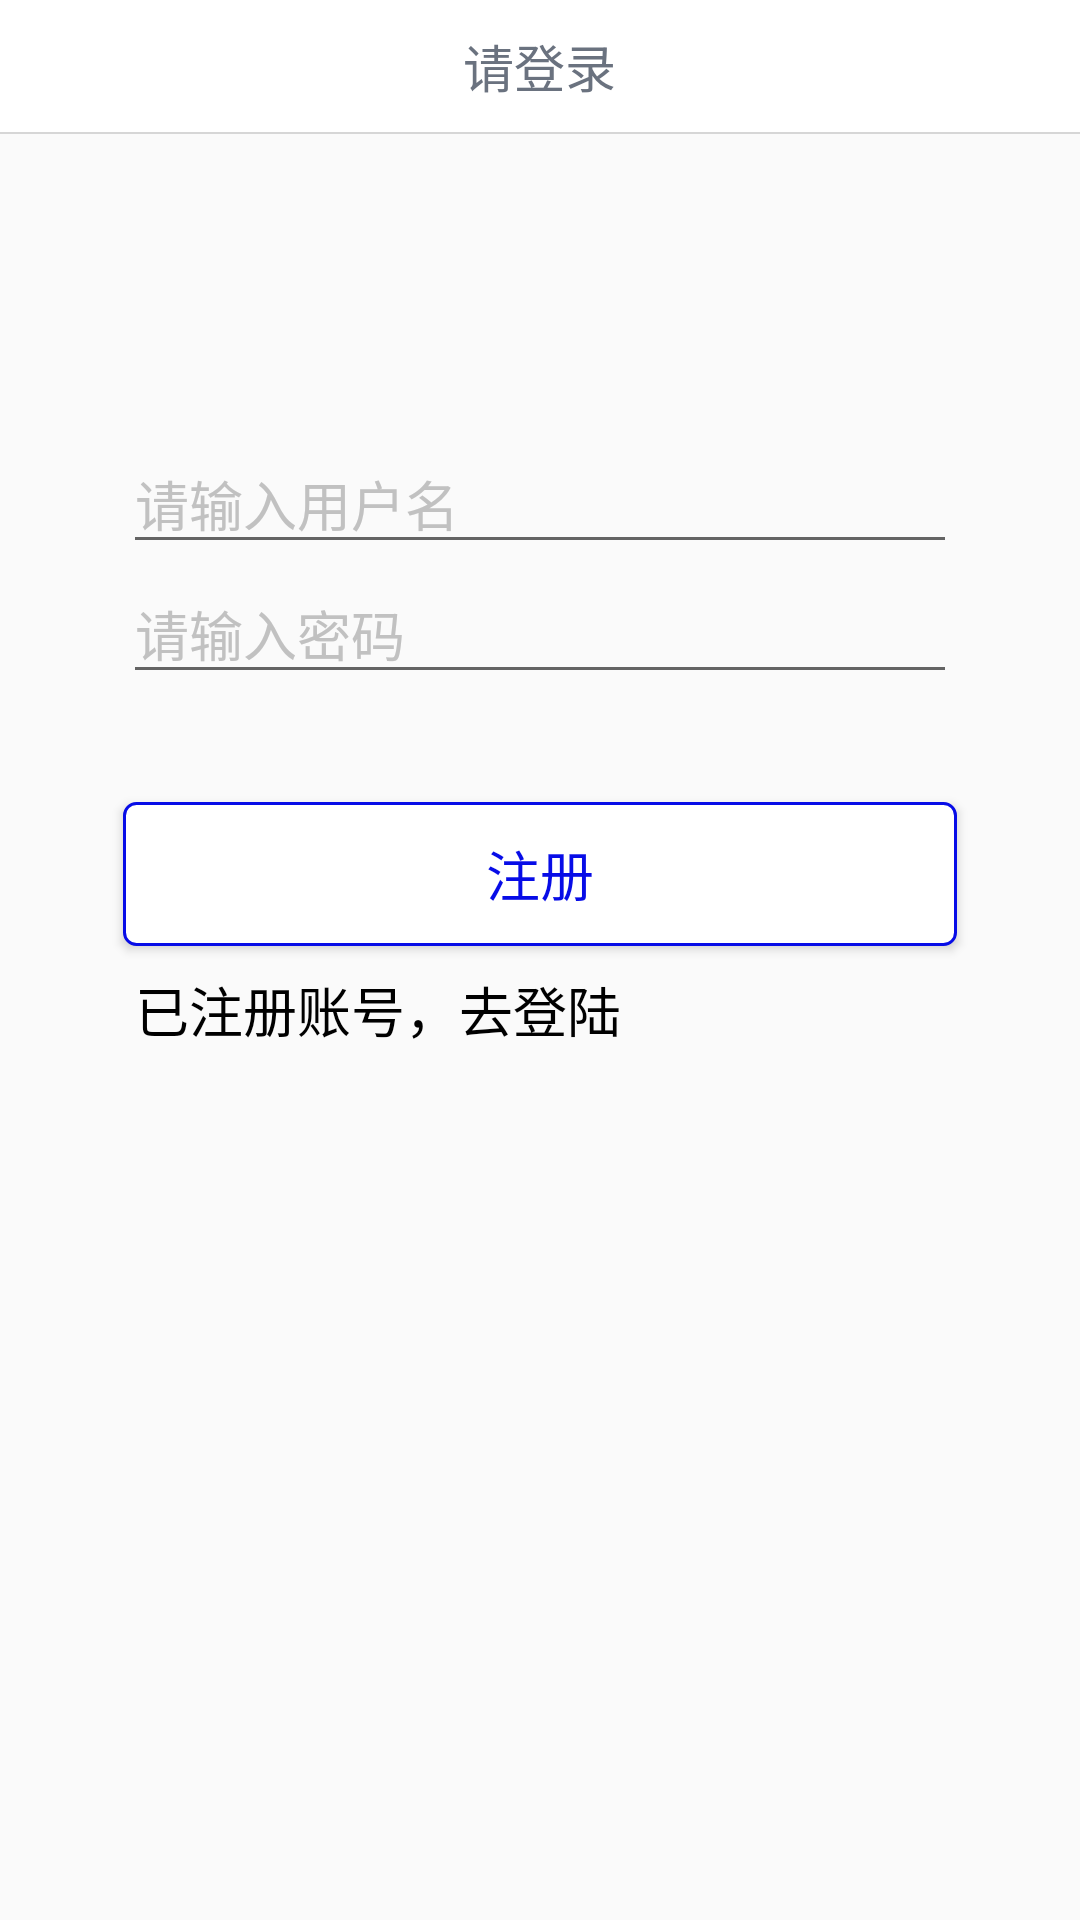

Layout XML and referenced resources for this Android screen:
<!-- AndroidManifest.xml: application theme AppTheme -->
<!-- res/layout/activity_register.xml -->
<?xml version="1.0" encoding="utf-8"?>
<LinearLayout xmlns:android="http://schemas.android.com/apk/res/android"
    android:layout_width="match_parent"
    android:layout_height="match_parent"
    android:background="@color/setting_background"
    android:orientation="vertical">

    <RelativeLayout
        android:id="@+id/setting_header"
        android:layout_width="fill_parent"
        android:layout_height="44dp"
        android:background="@color/white">

        <ImageView
            android:id="@+id/change_info_back"
            android:layout_width="26dp"
            android:layout_height="26dp"
            android:layout_alignParentLeft="true"
            android:layout_centerVertical="true"
            android:layout_marginLeft="16dp"
            android:clickable="true"
            android:src="@drawable/topbar_back_black" />

        <TextView
            android:layout_width="wrap_content"
            android:layout_height="wrap_content"
            android:layout_centerInParent="true"
            android:text="@string/login"
            android:textColor="@color/tab_text_color"
            android:textSize="17sp" />
    </RelativeLayout>

    <View
        android:layout_width="fill_parent"
        android:layout_height="0.5dp"
        android:alpha="0.5"
        android:background="@color/setting_header_divider" />

    <LinearLayout
        android:layout_width="match_parent"
        android:layout_height="wrap_content"
        android:layout_marginLeft="41dp"
        android:layout_marginRight="41dp"
        android:layout_marginTop="100dp"
        android:orientation="vertical">

        <EditText
            android:id="@+id/username_tx"
            android:layout_width="fill_parent"
            android:layout_height="wrap_content"
            android:layout_centerVertical="true"
            android:hint="请输入用户名"
            android:imeOptions="actionNext"
            android:inputType="phone"
            android:textSize="18sp"
            android:textColor="@color/black"
            android:textColorHint="@color/content_color"/>

        <EditText
            android:id="@+id/password_tx"
            android:layout_width="fill_parent"
            android:layout_height="wrap_content"
            android:layout_centerVertical="true"
            android:hint="请输入密码"
            android:imeOptions="actionSend"
            android:textSize="18sp"
            android:textColor="@color/black"
            android:textColorHint="@color/content_color"/>
    </LinearLayout>

    <Button
        android:id="@+id/register_btn"
        android:layout_width="fill_parent"
        android:layout_height="wrap_content"
        android:layout_marginLeft="41dp"
        android:layout_marginRight="41dp"
        android:layout_marginTop="36dp"
        android:background="@drawable/new_blog_background"
        android:textColor="@color/load_logo"
        android:textSize="18sp"
        android:text="注册" />

    <TextView
        android:id="@+id/login_tx"
        android:layout_width="match_parent"
        android:layout_height="wrap_content"
        android:layout_marginLeft="45dp"
        android:layout_marginRight="45dp"
        android:layout_marginTop="8dp"
        android:text="已注册账号，去登陆"
        android:textSize="18sp"
        android:textColor="@color/black"/>
</LinearLayout>
<!-- resources referenced by this layout -->
<resources>
  <color name="black">#000000</color>
  <color name="content_color">#c1c1c1</color>
  <color name="load_logo">#070ce7</color>
  <color name="setting_background">#fafafa</color>
  <color name="setting_header_divider">#b2b2b2</color>
  <color name="tab_text_color">#6A727F</color>
  <color name="white">#ffffff</color>
  <!-- drawable new_blog_background (drawable-v24) -->
  <?xml version="1.0" encoding="utf-8"?>
  <shape xmlns:android="http://schemas.android.com/apk/res/android" 
      android:shape="rectangle"  >
      <corners android:radius="4dp" />
  	<solid android:color="@color/white" />
  	<stroke android:color="@color/load_logo" android:width="1dp" />
  </shape>
  <string name="login">请登录</string>
  <style name="AppTheme" parent="AppBaseTheme" />
  <style name="AppBaseTheme" parent="Theme.AppCompat.Light.NoActionBar">
          
      </style>
</resources>
